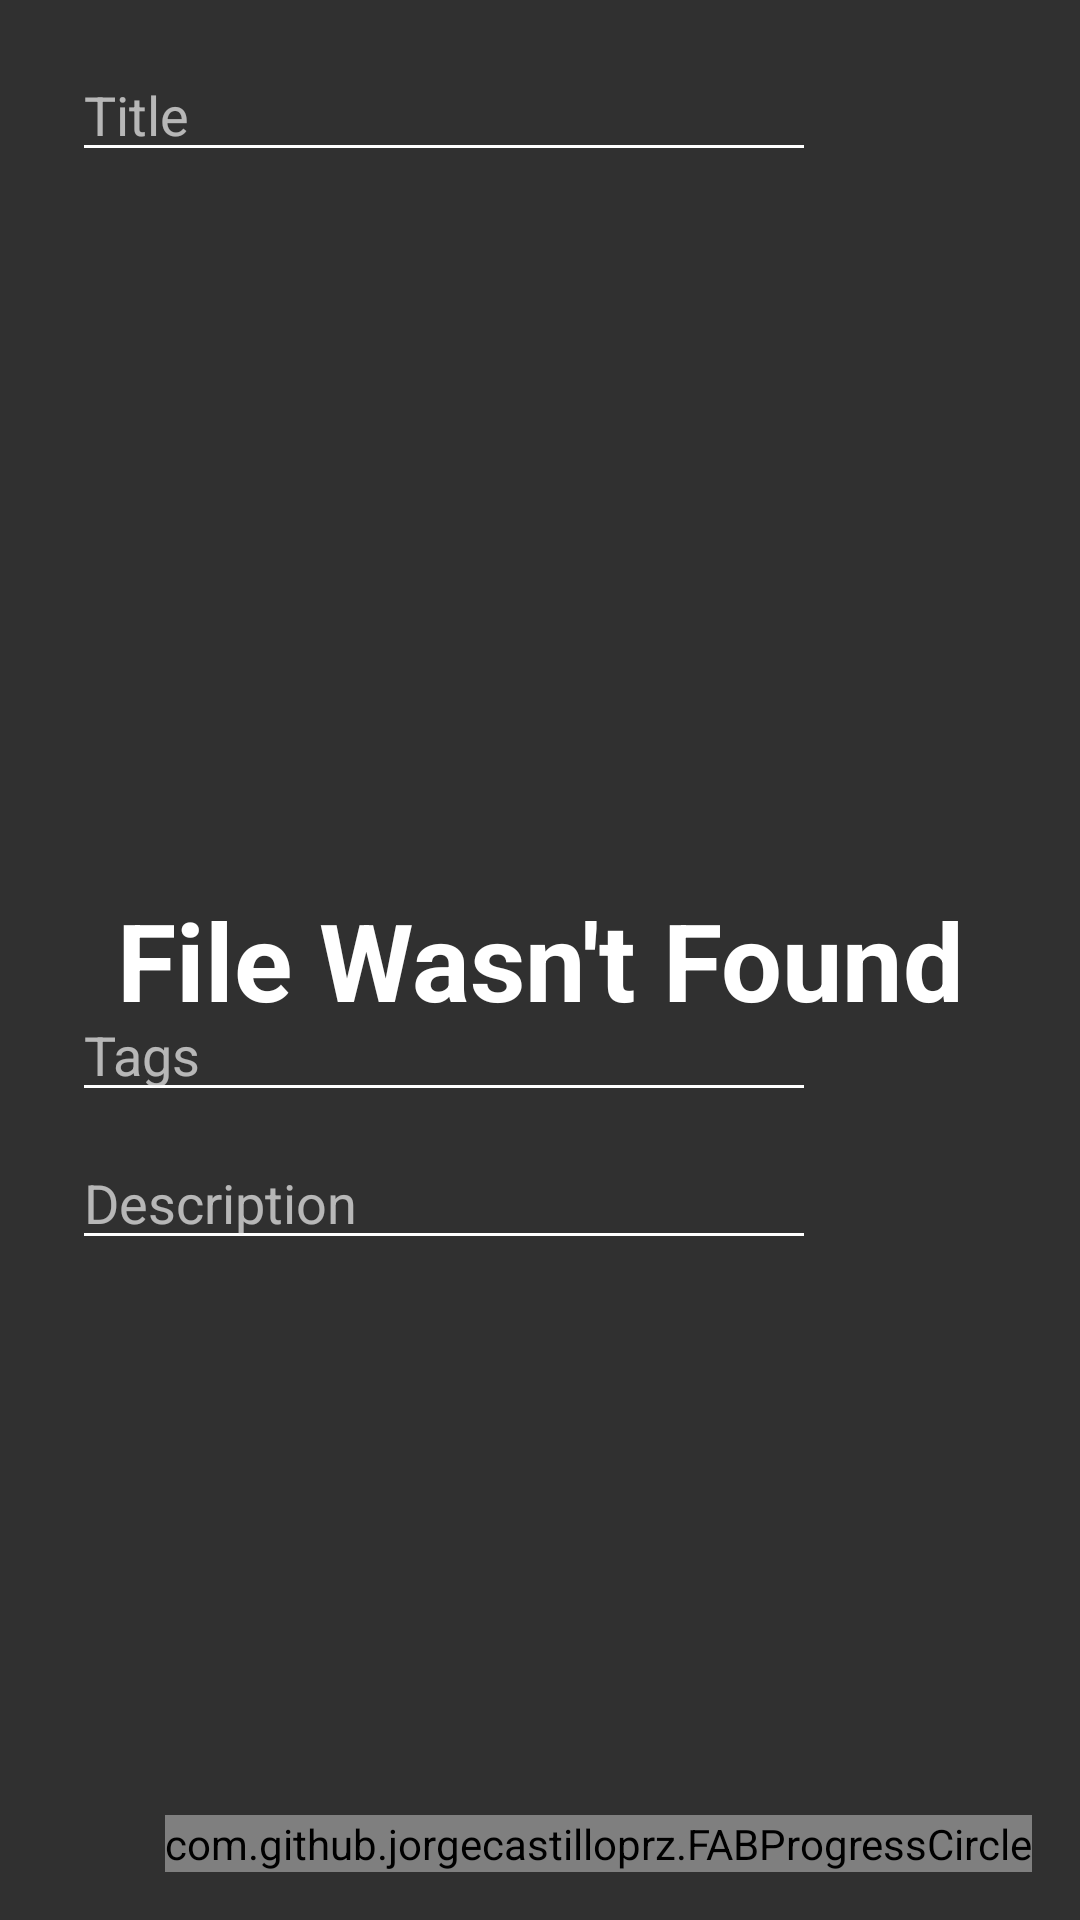

Layout XML and referenced resources for this Android screen:
<!-- AndroidManifest.xml: application theme AppTheme -->
<!-- res/layout/fragment_file_upload_view_pager.xml -->
<?xml version="1.0" encoding="utf-8"?>
<android.support.constraint.ConstraintLayout xmlns:android="http://schemas.android.com/apk/res/android"
    xmlns:app="http://schemas.android.com/apk/res-auto"
    xmlns:fab="http://schemas.android.com/apk/res-auto"
    xmlns:tools="http://schemas.android.com/tools"
    android:id="@+id/gallery_detail_content"
    android:layout_width="match_parent"
    android:layout_height="match_parent"
    tools:context="net.wetfish.wetfish.ui.viewpager.FileUploadFragment">

    <android.support.v4.widget.NestedScrollView
        android:layout_width="match_parent"
        android:layout_height="match_parent">

        <android.support.constraint.ConstraintLayout
            android:layout_width="match_parent"
            android:layout_height="match_parent"
            android:layout_marginBottom="24dp"
            android:layout_marginEnd="16dp"
            android:layout_marginStart="16dp"
            android:layout_marginTop="16dp">

            
            <ImageView
                android:id="@+id/expanded_image"
                android:layout_width="match_parent"
                android:layout_height="match_parent"
                android:visibility="invisible" />

            <android.support.constraint.ConstraintLayout
                android:id="@+id/file_upload_content_container"
                android:layout_width="match_parent"
                android:layout_height="match_parent">

                <EditText
                    android:id="@+id/et_title"
                    style="@style/EditTextVariation"
                    android:layout_width="match_parent"
                    android:layout_height="wrap_content"
                    android:hint="@string/et_title_hint"
                    app:layout_constraintStart_toStartOf="parent"
                    app:layout_constraintTop_toTopOf="parent" />

                <ImageView
                    android:id="@+id/iv_fragment_file_upload"
                    android:layout_width="0dp"
                    android:layout_height="240dp"
                    android:layout_marginBottom="16dp"
                    android:layout_marginEnd="48dp"
                    android:layout_marginStart="48dp"
                    android:layout_marginTop="16dp"
                    android:adjustViewBounds="true"
                    android:scaleType="fitCenter"
                    app:layout_constraintBottom_toTopOf="@+id/et_tags"
                    app:layout_constraintEnd_toEndOf="parent"
                    app:layout_constraintStart_toStartOf="parent"
                    app:layout_constraintTop_toBottomOf="@+id/et_title" />

                <EditText
                    android:id="@+id/et_tags"
                    style="@style/EditTextVariation"
                    android:layout_width="match_parent"
                    android:layout_height="wrap_content"
                    android:hint="@string/et_tags_hint"
                    app:layout_constraintBottom_toTopOf="@+id/et_description"
                    app:layout_constraintStart_toStartOf="parent" />

                <EditText
                    android:id="@+id/et_description"
                    style="@style/EditTextVariation"
                    android:layout_width="match_parent"
                    android:layout_height="wrap_content"
                    android:hint="@string/et_description_hint"
                    app:layout_constraintBottom_toBottomOf="parent"
                    app:layout_constraintStart_toStartOf="parent" />

            </android.support.constraint.ConstraintLayout>

        </android.support.constraint.ConstraintLayout>
    </android.support.v4.widget.NestedScrollView>

    <com.github.jorgecastilloprz.FABProgressCircle
        android:id="@+id/fab_progress_circle"
        android:layout_width="wrap_content"
        android:layout_height="wrap_content"
        android:layout_gravity="bottom|end"
        android:layout_marginBottom="@dimen/fab_margin"
        android:layout_marginEnd="@dimen/fab_margin"
        app:arcColor="@color/fab_arc_color"
        app:arcWidth="4dp"
        app:finalIcon="@drawable/ic_done"
        app:layout_constraintBottom_toBottomOf="parent"
        app:layout_constraintEnd_toEndOf="parent">

        <com.github.clans.fab.FloatingActionButton
            android:id="@+id/fab_upload_file"
            android:layout_width="wrap_content"
            android:layout_height="wrap_content"
            android:src="@drawable/ic_upload_file"
            fab:fab_colorNormal="@color/accent"
            fab:fab_colorPressed="@color/accent_dark"
            fab:fab_colorRipple="@color/accent_light"
            fab:fab_size="normal" />

    </com.github.jorgecastilloprz.FABProgressCircle>


    <TextView
        android:id="@+id/tv_file_not_found"
        android:layout_width="match_parent"
        android:layout_height="match_parent"
        android:gravity="center"
        android:text="@string/file_not_found"
        android:textColor="@color/primary_text"
        android:textSize="36sp"
        android:textStyle="bold" />

</android.support.constraint.ConstraintLayout>
<!-- resources referenced by this layout -->
<resources>
  <color name="accent">#ffea00</color>
  <color name="accent_dark">#c7b800</color>
  <color name="accent_light">#ffff56</color>
  <color name="fab_arc_color">#00BCD4</color>
  <color name="primary_text">#ffffff</color>
  <dimen name="fab_margin">16dp</dimen>
  <!-- drawable ic_upload_file: png bitmap (drawable-xxxhdpi, 611 bytes) -->
  <string name="et_description_hint">Description</string>
  <string name="et_tags_hint">Tags</string>
  <string name="et_title_hint">Title</string>
  <string name="file_not_found">File Wasn\'t Found</string>
  <style name="EditTextVariation">
          <item name="android:textColorHint">@color/light_hint_text</item>
          <item name="colorControlNormal">@color/primary_text</item>
          <item name="colorControlActivated">@color/accent</item>
          <item name="colorControlHighlight">@color/accent</item>
          <item name="android:backgroundTint">@color/light_background_highlights</item>
          <item name="android:textColor">@color/primary_text</item>
          <item name="android:layout_marginEnd">72dp</item>
          <item name="android:layout_marginBottom">8dp</item>
          <item name="android:layout_marginStart">8dp</item>
      </style>
  <style name="AppTheme" parent="Theme.AppCompat.Light.DarkActionBar">
          
          <item name="colorPrimary">@color/primary</item>
          <item name="colorPrimaryDark">@color/primary_dark</item>
          <item name="colorAccent">@color/accent</item>
          <item name="android:windowBackground">@color/background_dark</item>
      </style>
  <color name="light_hint_text">#aff5f5f5</color>
  <color name="light_background_highlights">#ffffff</color>
  <color name="primary">#8e24aa</color>
  <color name="primary_dark">#5c007a</color>
  <color name="background_dark">#303030</color>
</resources>
